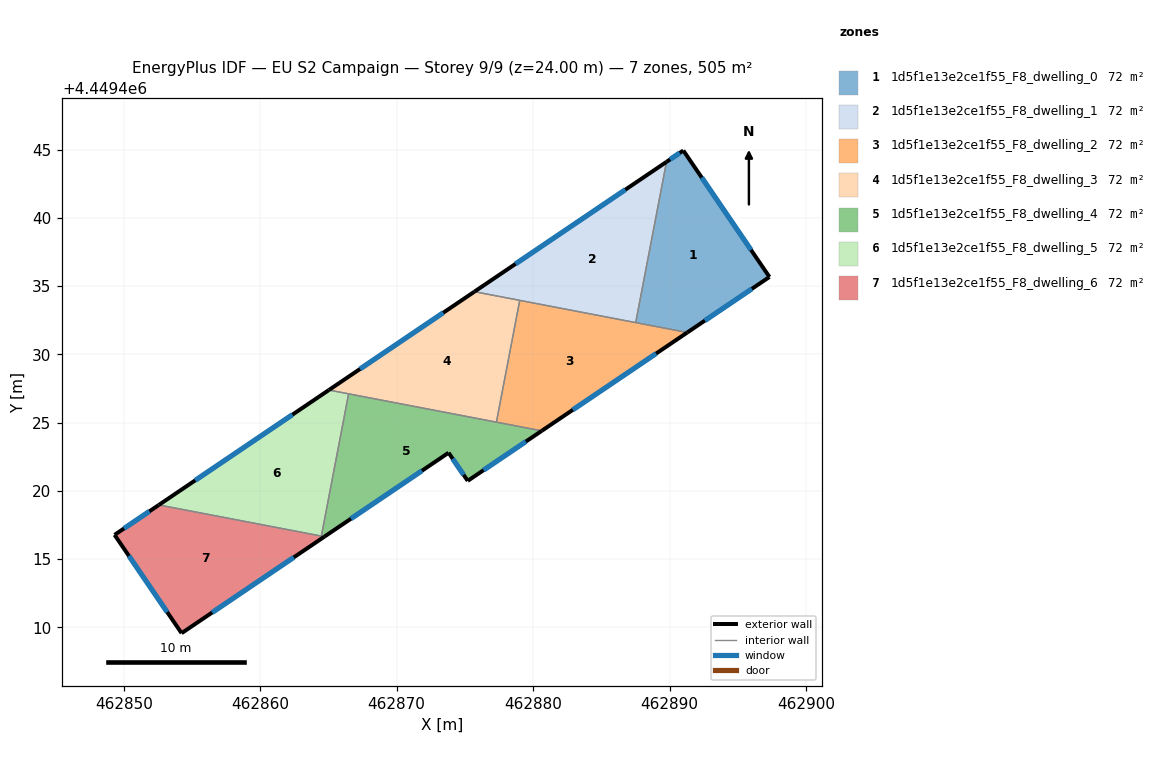
=== STOREY PLAN SPEC (per zone: floor XY polygon, exterior-wall plan segments, windows/doors) ===
zone 1: 1d5f1e13e2ce1f55_F8_dwelling_0  (72.1 m²)
  floor: (462891.00, 4449444.93) (462897.32, 4449435.67) (462891.29, 4449431.60) (462887.52, 4449432.33) (462889.77, 4449444.10)
  exterior wall: (462891.29, 4449431.60) – (462897.32, 4449435.67)  [7.3 m]
    window: (462892.58, 4449432.47) – (462896.03, 4449434.80)  [7.1 m²]
  exterior wall: (462891.00, 4449444.93) – (462889.77, 4449444.10)  [1.5 m]
    window: (462890.74, 4449444.76) – (462890.04, 4449444.28)  [1.5 m²]
  exterior wall: (462897.32, 4449435.67) – (462891.00, 4449444.93)  [11.2 m]
    window: (462895.96, 4449437.65) – (462892.36, 4449442.95)  [11.0 m²]
  interior walls: 2
zone 2: 1d5f1e13e2ce1f55_F8_dwelling_1  (72.2 m²)
  floor: (462889.77, 4449444.10) (462887.52, 4449432.33) (462875.70, 4449434.59)
  exterior wall: (462889.77, 4449444.10) – (462875.70, 4449434.59)  [17.0 m]
    window: (462886.76, 4449442.06) – (462878.71, 4449436.63)  [16.7 m²]
  interior walls: 3
zone 3: 1d5f1e13e2ce1f55_F8_dwelling_2  (72.2 m²)
  floor: (462891.29, 4449431.60) (462880.63, 4449424.39) (462877.31, 4449425.03) (462879.02, 4449433.95)
  exterior wall: (462880.63, 4449424.39) – (462891.29, 4449431.60)  [12.9 m]
    window: (462882.91, 4449425.94) – (462889.01, 4449430.06)  [12.6 m²]
  interior walls: 4
zone 4: 1d5f1e13e2ce1f55_F8_dwelling_3  (72.2 m²)
  floor: (462879.02, 4449433.95) (462877.31, 4449425.03) (462865.03, 4449427.38) (462875.70, 4449434.59)
  exterior wall: (462875.70, 4449434.59) – (462865.03, 4449427.38)  [12.9 m]
    window: (462873.41, 4449433.05) – (462867.32, 4449428.93)  [12.6 m²]
  interior walls: 4
zone 5: 1d5f1e13e2ce1f55_F8_dwelling_4  (72.2 m²)
  floor: (462880.63, 4449424.39) (462875.21, 4449420.73) (462873.80, 4449422.79) (462864.70, 4449416.64) (462864.48, 4449416.68) (462866.48, 4449427.11)
  exterior wall: (462873.80, 4449422.79) – (462875.21, 4449420.73)  [2.5 m]
    window: (462874.10, 4449422.35) – (462874.91, 4449421.17)  [2.4 m²]
  exterior wall: (462864.70, 4449416.64) – (462873.80, 4449422.79)  [11.0 m]
    window: (462866.65, 4449417.96) – (462871.85, 4449421.47)  [10.8 m²]
  exterior wall: (462875.21, 4449420.73) – (462880.63, 4449424.39)  [6.5 m]
    window: (462876.37, 4449421.51) – (462879.47, 4449423.61)  [6.4 m²]
  interior walls: 4
zone 6: 1d5f1e13e2ce1f55_F8_dwelling_5  (72.2 m²)
  floor: (462866.48, 4449427.11) (462864.48, 4449416.68) (462852.57, 4449418.96) (462865.03, 4449427.38)
  exterior wall: (462865.03, 4449427.38) – (462852.57, 4449418.96)  [15.0 m]
    window: (462862.36, 4449425.58) – (462855.24, 4449420.77)  [14.7 m²]
  interior walls: 3
zone 7: 1d5f1e13e2ce1f55_F8_dwelling_6  (72.2 m²)
  floor: (462864.70, 4449416.64) (462854.24, 4449409.56) (462849.33, 4449416.77) (462852.57, 4449418.96)
  exterior wall: (462854.24, 4449409.56) – (462864.70, 4449416.64)  [12.6 m]
    window: (462856.48, 4449411.08) – (462862.46, 4449415.12)  [12.4 m²]
  exterior wall: (462849.33, 4449416.77) – (462854.24, 4449409.56)  [8.7 m]
    window: (462850.38, 4449415.23) – (462853.19, 4449411.11)  [8.5 m²]
  exterior wall: (462852.57, 4449418.96) – (462849.33, 4449416.77)  [3.9 m]
    window: (462851.88, 4449418.49) – (462850.02, 4449417.24)  [3.8 m²]
  interior walls: 2

=== DERIVED (storey summary) ===
Building: EU S2 Campaign
Storey: 9 of 9  (floor level z = 24.00 m)
Storey gross floor area: 505.1 m²
Zones on this storey: 7
  - 1d5f1e13e2ce1f55_F8_dwelling_0: floor 72.1 m²; exterior wall 20.0 m (59.9 m²); 3 window(s) 19.6 m²; WWR 32.7%
  - 1d5f1e13e2ce1f55_F8_dwelling_1: floor 72.2 m²; exterior wall 17.0 m (51.0 m²); 1 window(s) 16.7 m²; WWR 32.7%
  - 1d5f1e13e2ce1f55_F8_dwelling_2: floor 72.2 m²; exterior wall 12.9 m (38.6 m²); 1 window(s) 12.6 m²; WWR 32.7%
  - 1d5f1e13e2ce1f55_F8_dwelling_3: floor 72.2 m²; exterior wall 12.9 m (38.6 m²); 1 window(s) 12.6 m²; WWR 32.7%
  - 1d5f1e13e2ce1f55_F8_dwelling_4: floor 72.2 m²; exterior wall 20.0 m (60.1 m²); 3 window(s) 19.6 m²; WWR 32.7%
  - 1d5f1e13e2ce1f55_F8_dwelling_5: floor 72.2 m²; exterior wall 15.0 m (45.1 m²); 1 window(s) 14.7 m²; WWR 32.7%
  - 1d5f1e13e2ce1f55_F8_dwelling_6: floor 72.2 m²; exterior wall 25.3 m (75.8 m²); 3 window(s) 24.8 m²; WWR 32.7%
Zone adjacency (shared interzone walls):
  - 1d5f1e13e2ce1f55_F8_dwelling_0 ↔ 1d5f1e13e2ce1f55_F8_dwelling_1
  - 1d5f1e13e2ce1f55_F8_dwelling_0 ↔ 1d5f1e13e2ce1f55_F8_dwelling_2
  - 1d5f1e13e2ce1f55_F8_dwelling_1 ↔ 1d5f1e13e2ce1f55_F8_dwelling_2
  - 1d5f1e13e2ce1f55_F8_dwelling_1 ↔ 1d5f1e13e2ce1f55_F8_dwelling_3
  - 1d5f1e13e2ce1f55_F8_dwelling_2 ↔ 1d5f1e13e2ce1f55_F8_dwelling_3
  - 1d5f1e13e2ce1f55_F8_dwelling_2 ↔ 1d5f1e13e2ce1f55_F8_dwelling_4
  - 1d5f1e13e2ce1f55_F8_dwelling_3 ↔ 1d5f1e13e2ce1f55_F8_dwelling_4
  - 1d5f1e13e2ce1f55_F8_dwelling_3 ↔ 1d5f1e13e2ce1f55_F8_dwelling_5
  - 1d5f1e13e2ce1f55_F8_dwelling_4 ↔ 1d5f1e13e2ce1f55_F8_dwelling_5
  - 1d5f1e13e2ce1f55_F8_dwelling_4 ↔ 1d5f1e13e2ce1f55_F8_dwelling_6
  - 1d5f1e13e2ce1f55_F8_dwelling_5 ↔ 1d5f1e13e2ce1f55_F8_dwelling_6